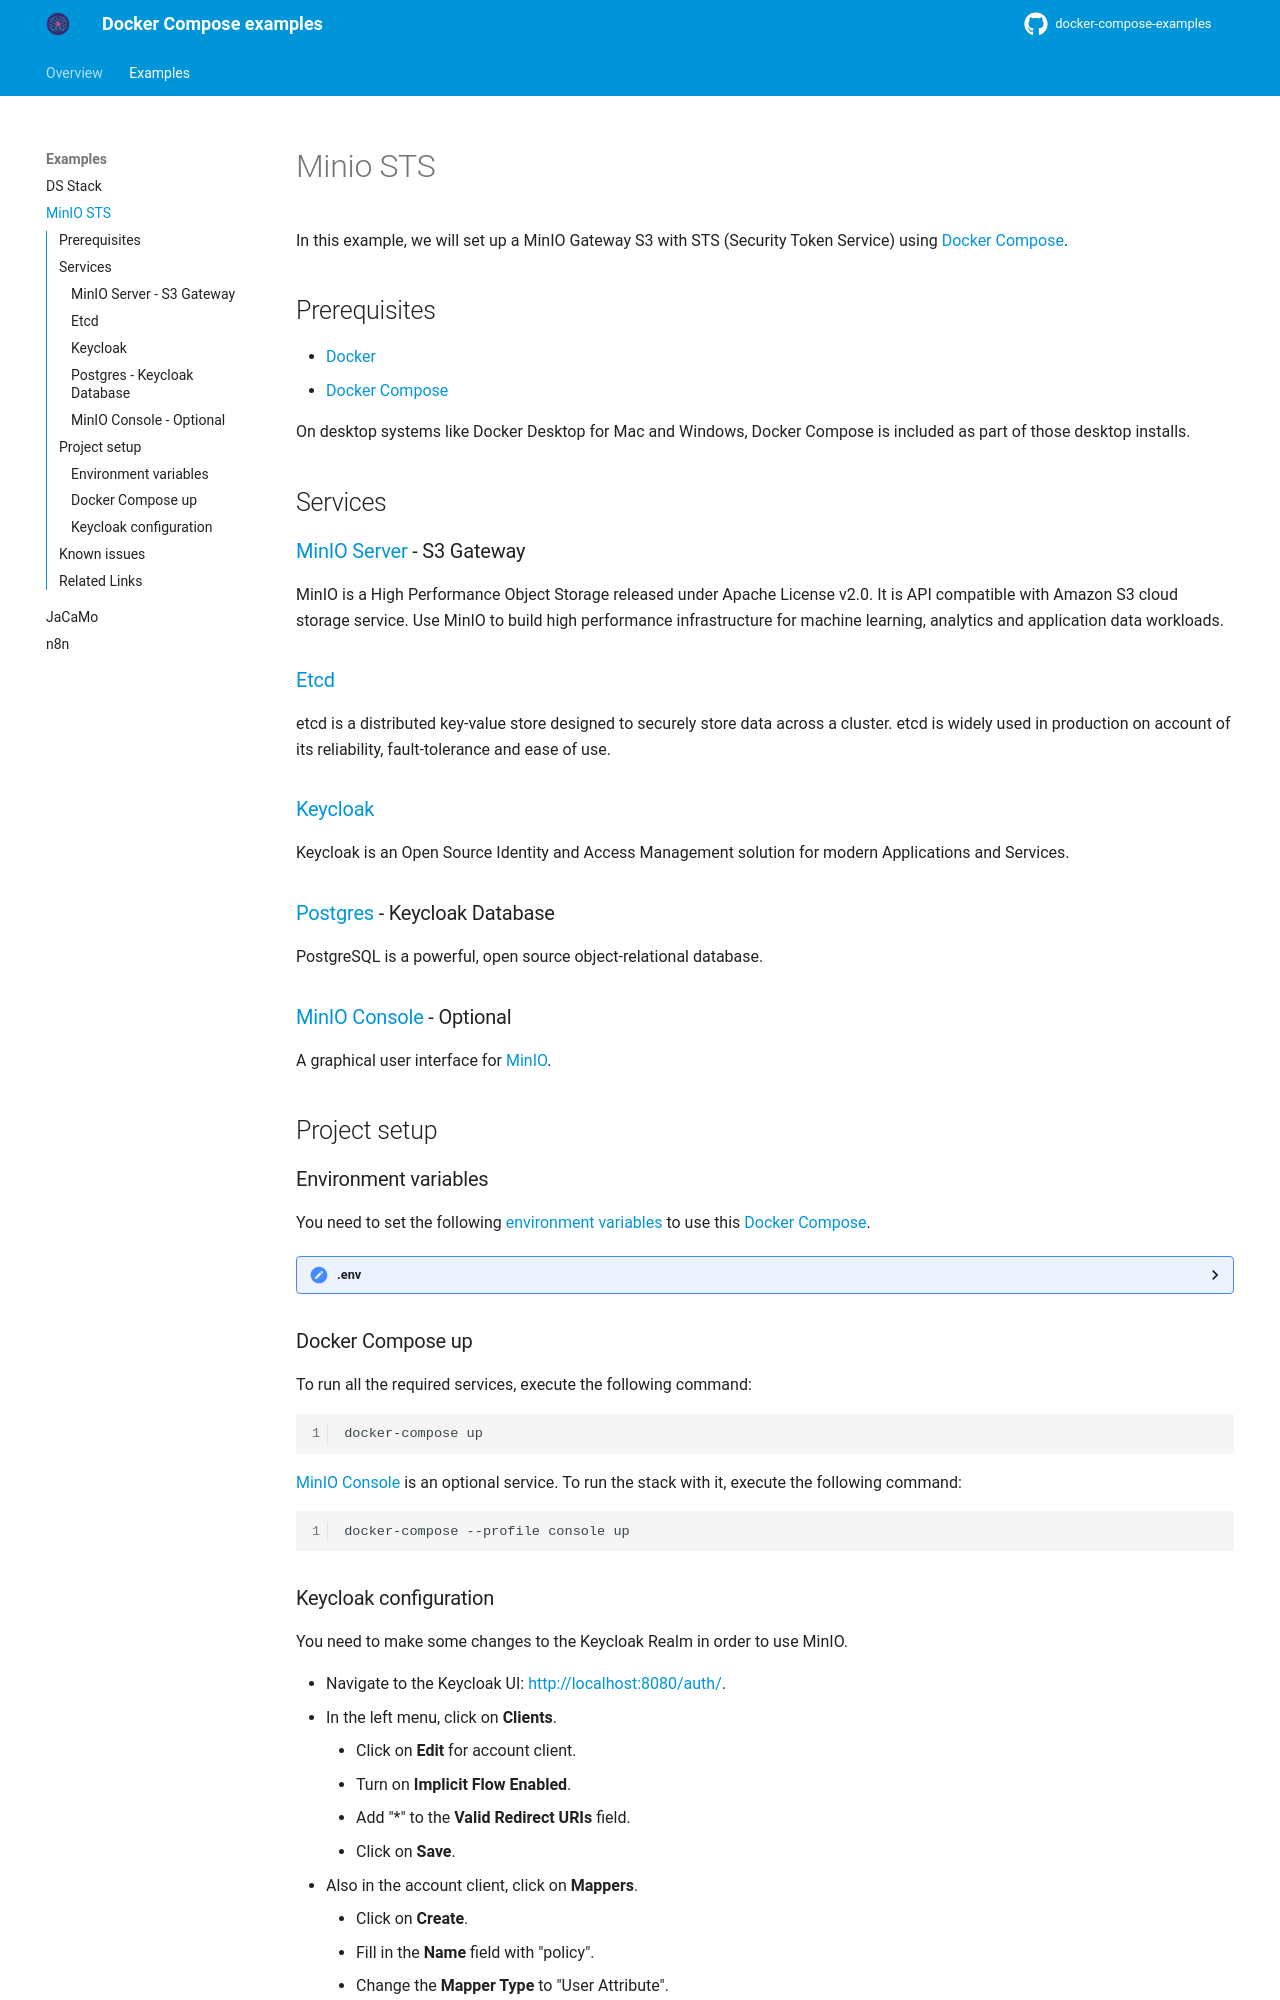

repository: DougTrajano/docker-compose-examples · page: examples/minio-sts.html · generator: mkdocs

# Minio STS

In this example, we will set up a MinIO Gateway S3 with STS (Security Token Service) using [Docker Compose](https://docs.docker.com/compose/).

## Prerequisites

- [Docker](https://www.docker.com/products/docker-desktop)
- [Docker Compose](https://docs.docker.com/compose/install/)

On desktop systems like Docker Desktop for Mac and Windows, Docker Compose is included as part of those desktop installs.

## Services

### [MinIO Server](https://min.io/) - S3 Gateway

MinIO is a High Performance Object Storage released under Apache License v2.0. It is API compatible with Amazon S3 cloud storage service. Use MinIO to build high performance infrastructure for machine learning, analytics and application data workloads.

### [Etcd](https://coreos.com/etcd/) 

etcd is a distributed key-value store designed to securely store data across a cluster. etcd is widely used in production on account of its reliability, fault-tolerance and ease of use.

### [Keycloak](https://www.keycloak.org/)

Keycloak is an Open Source Identity and Access Management solution for modern Applications and Services.

### [Postgres](https://www.postgresql.org/) - Keycloak Database

PostgreSQL is a powerful, open source object-relational database.

### [MinIO Console](https://github.com/minio/console) - Optional

A graphical user interface for [MinIO](https://github.com/minio/minio).

## Project setup

### Environment variables

You need to set the following [environment variables](https://docs.docker.com/compose/environment-variables/) to use this [Docker Compose](https://docs.docker.com/compose/).

<details><summary>.env</summary>
<p>

```properties
MINIO_ACCESS_KEY=minio
MINIO_SECRET_KEY=minio123
MINIO_ROOT_USER=YOUR-AWS-ACCESS-KEY
MINIO_ROOT_PASSWORD=YOUR-AWS-SECRET-KEY
```

</p>
</details>

### Docker Compose up

To run all the required services, execute the following command:

```bash
docker-compose up
```

[MinIO Console](#minio-console) is an optional service. To run the stack with it, execute the following command:

```bash
docker-compose --profile console up
```
